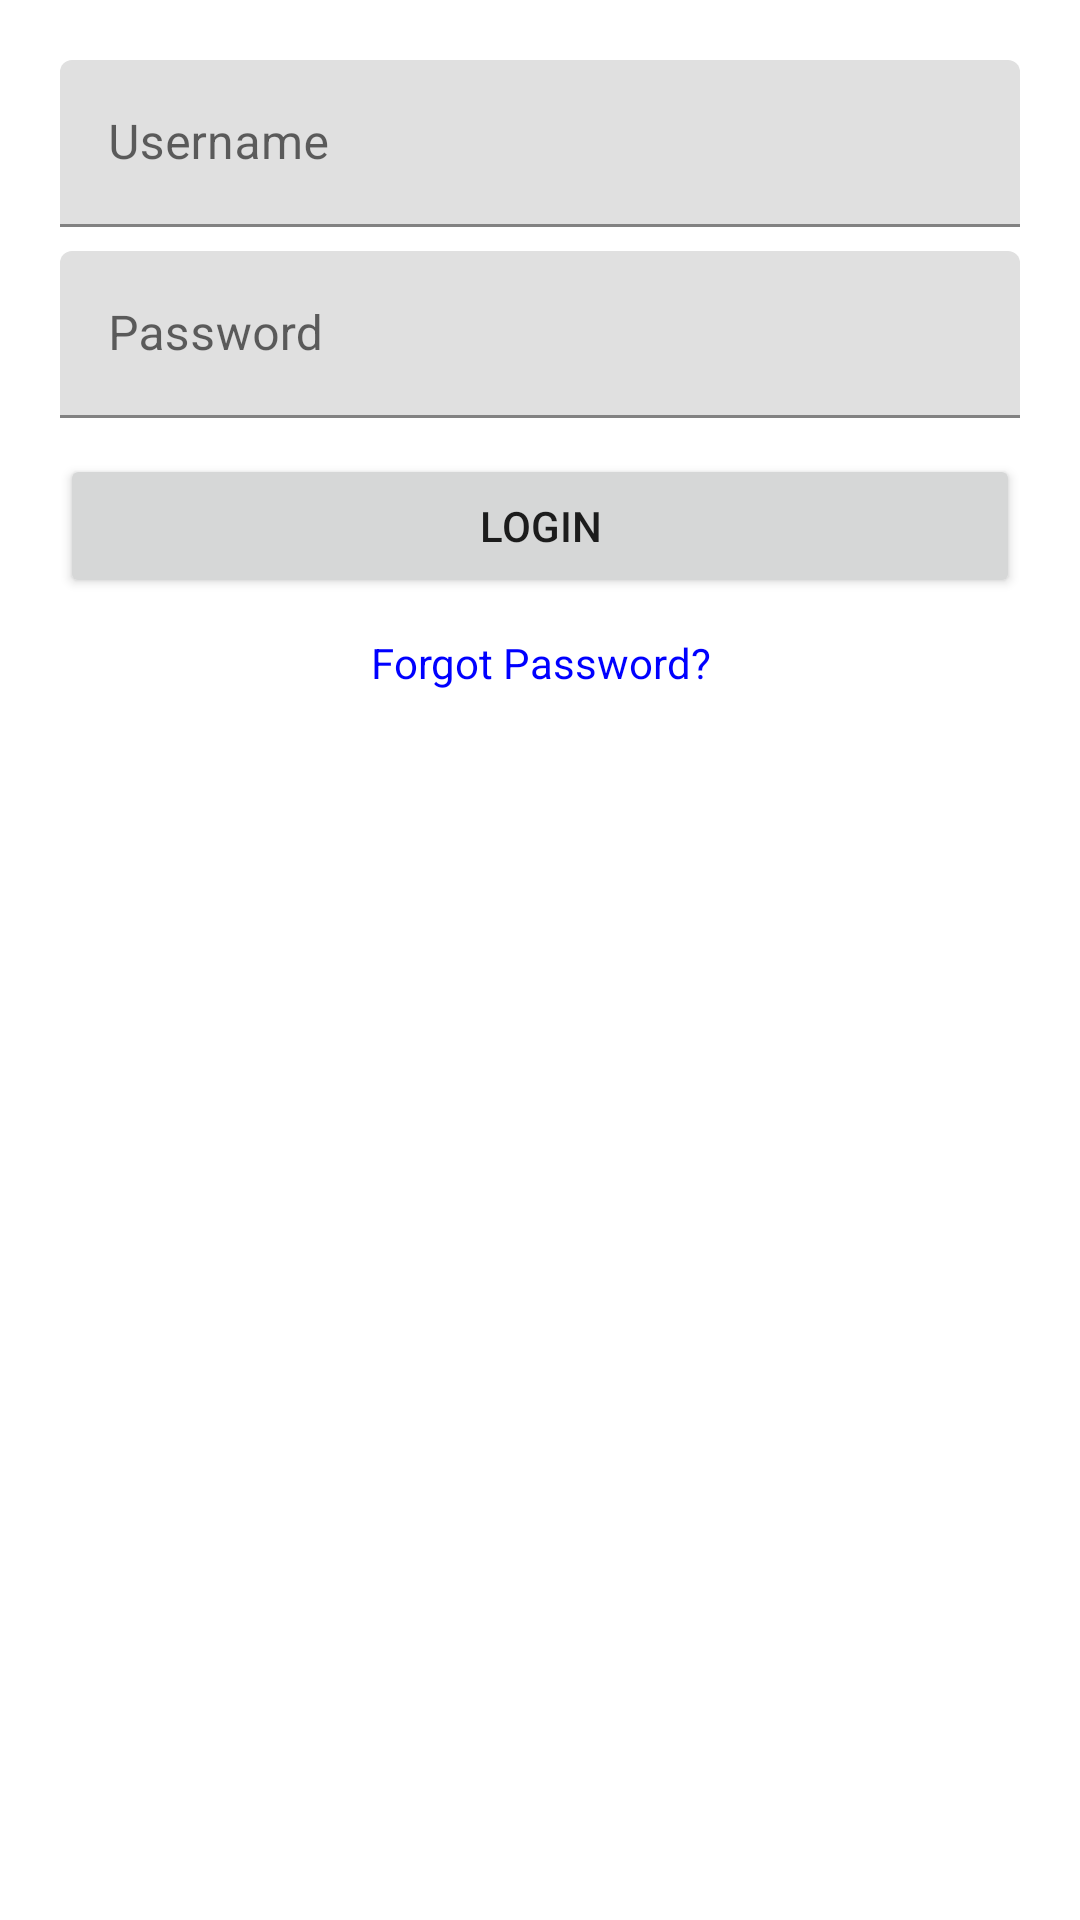

Write the Android layout XML for this screen, with the resource values it uses.
<!-- AndroidManifest.xml: application theme Theme.ReadOn -->
<!-- res/layout/activity_login.xml -->
<?xml version="1.0" encoding="utf-8"?>
<androidx.constraintlayout.widget.ConstraintLayout xmlns:android="http://schemas.android.com/apk/res/android"
    xmlns:app="http://schemas.android.com/apk/res-auto"
    xmlns:tools="http://schemas.android.com/tools"
    android:layout_width="match_parent"
    android:layout_height="match_parent"
    android:padding="@dimen/dimen_20dp"
    tools:context=".SignUpActivity">

    <com.google.android.material.textfield.TextInputLayout
        android:id="@+id/tl_username"
        android:layout_width="match_parent"
        android:layout_height="wrap_content"
        app:layout_constraintTop_toTopOf="parent">

        <com.google.android.material.textfield.TextInputEditText
            android:id="@+id/et_username"
            android:layout_width="match_parent"
            android:layout_height="wrap_content"
            android:inputType="text"
            android:hint="@string/text_username"
            />

    </com.google.android.material.textfield.TextInputLayout>

    <com.google.android.material.textfield.TextInputLayout
        android:id="@+id/tl_password"
        android:layout_width="match_parent"
        android:layout_height="wrap_content"
        android:layout_marginTop="@dimen/dimen_8dp"
        app:layout_constraintTop_toBottomOf="@id/tl_username"
        >

        <com.google.android.material.textfield.TextInputEditText
            android:id="@+id/et_password"
            android:layout_width="match_parent"
            android:layout_height="wrap_content"
            android:inputType="textPassword"
            android:hint="@string/text_password"
            />

    </com.google.android.material.textfield.TextInputLayout>

    <Button
        android:id="@+id/btn_login"
        android:layout_width="match_parent"
        android:layout_height="wrap_content"
        android:layout_marginTop="@dimen/dimen_12dp"
        android:text="@string/text_login"
        app:layout_constraintTop_toBottomOf="@id/tl_password"
        />

    <TextView
        android:id="@+id/tv_forgot"
        android:layout_width="match_parent"
        android:layout_height="wrap_content"
        android:layout_marginTop="@dimen/dimen_12dp"
        android:textAlignment="center"
        android:textColor="@color/blue"
        android:text="@string/text_forgot"
        app:layout_constraintTop_toBottomOf="@id/btn_login"
        />

    <ProgressBar
        android:id="@+id/progress_bar"
        android:layout_width="wrap_content"
        android:layout_height="wrap_content"
        android:visibility="gone"
        app:layout_constraintTop_toTopOf="parent"
        app:layout_constraintStart_toStartOf="parent"
        app:layout_constraintEnd_toEndOf="parent"
        app:layout_constraintBottom_toBottomOf="parent"
        />

</androidx.constraintlayout.widget.ConstraintLayout>
<!-- resources referenced by this layout -->
<resources>
  <color name="blue">#0000FF</color>
  <dimen name="dimen_12dp">12dp</dimen>
  <dimen name="dimen_20dp">20dp</dimen>
  <dimen name="dimen_8dp">8dp</dimen>
  <string name="text_forgot">Forgot Password?</string>
  <string name="text_login">Login</string>
  <string name="text_password">Password</string>
  <string name="text_username">Username</string>
  <style name="Theme.ReadOn" parent="Theme.MaterialComponents.DayNight.DarkActionBar">
          
          <item name="colorPrimary">@color/purple_500</item>
          <item name="colorPrimaryVariant">@color/purple_700</item>
          <item name="colorOnPrimary">@color/white</item>
          
          <item name="colorSecondary">@color/teal_200</item>
          <item name="colorSecondaryVariant">@color/teal_700</item>
          <item name="colorOnSecondary">@color/black</item>
          
          <item name="android:statusBarColor" tools:targetApi="l">?attr/colorPrimaryVariant</item>
          
      </style>
  <color name="purple_500">#FF6200EE</color>
  <color name="purple_700">#FF3700B3</color>
  <color name="white">#FFFFFFFF</color>
  <color name="teal_200">#FF03DAC5</color>
  <color name="teal_700">#FF018786</color>
  <color name="black">#FF000000</color>
</resources>
